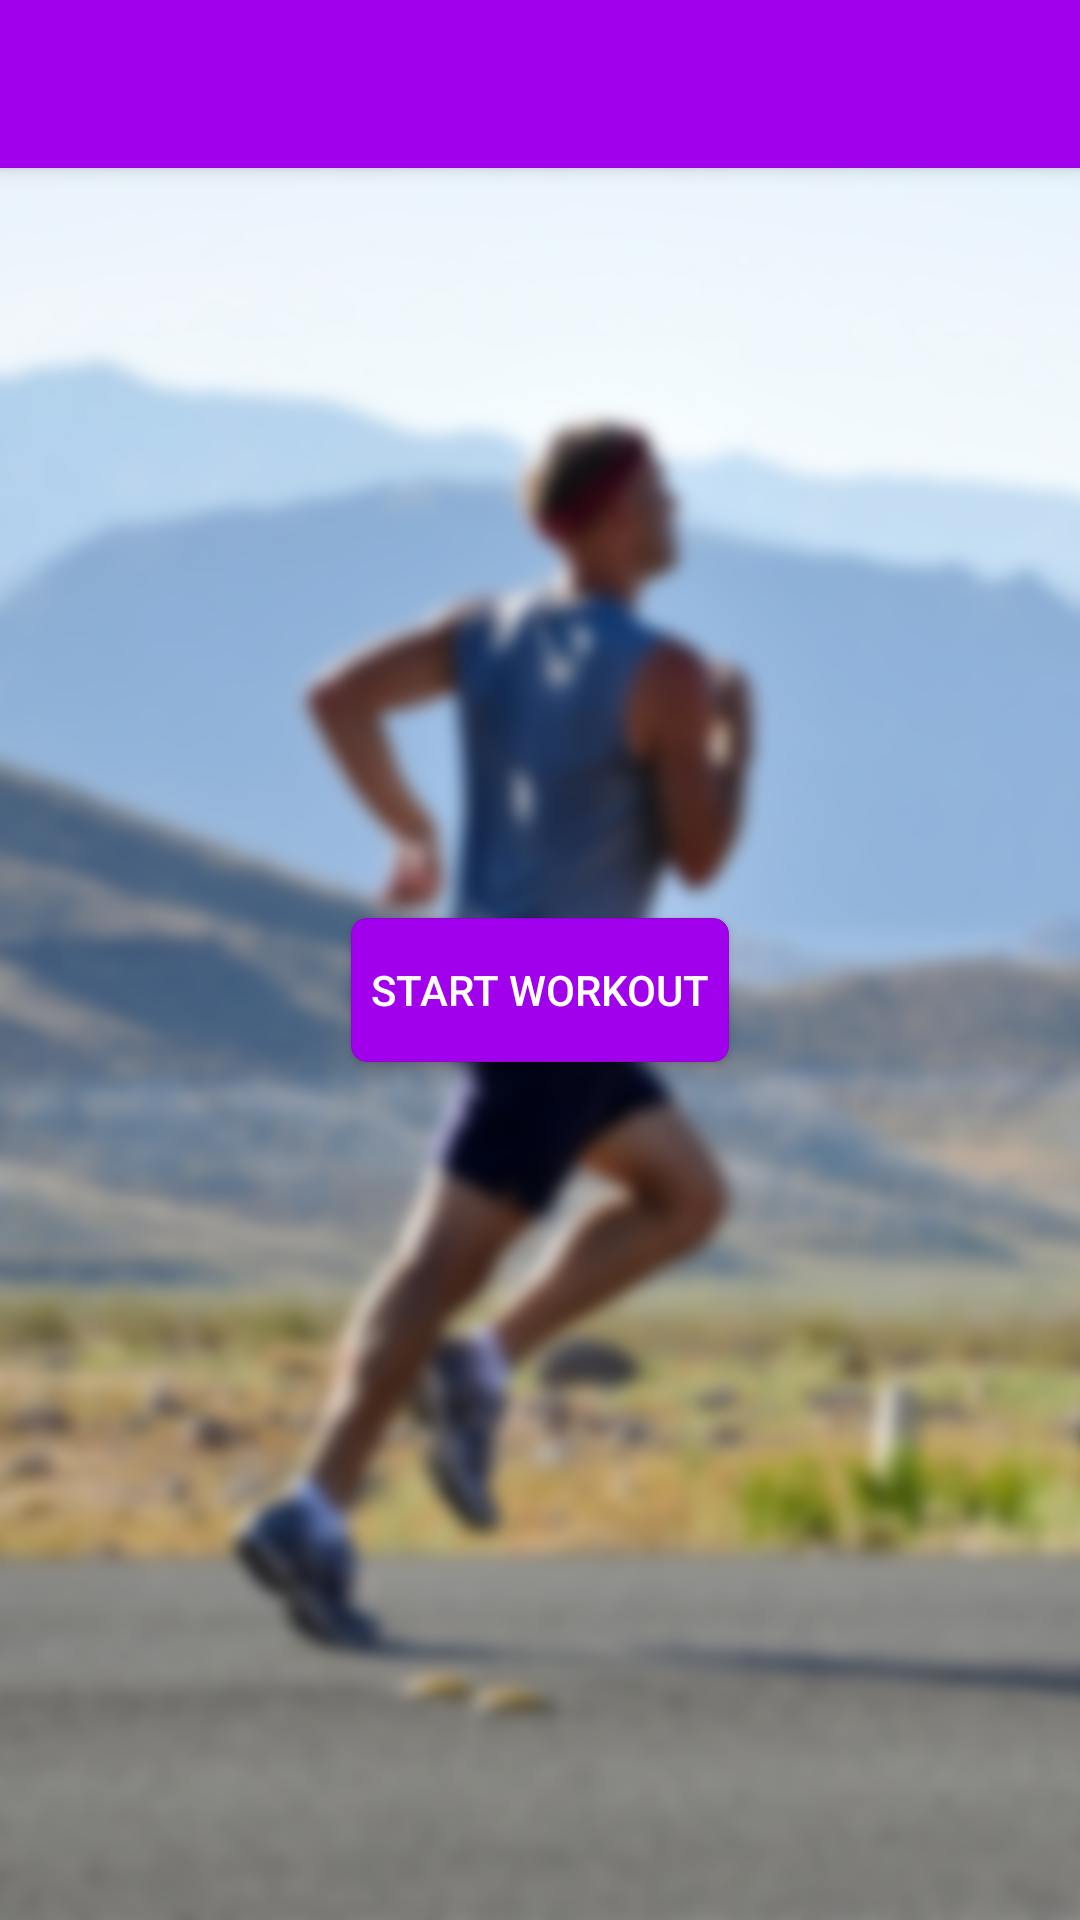

Here is an Android app screen rendered from its layout file. Give the layout XML and the strings, colors and styles it references.
<!-- AndroidManifest.xml: activity theme AppTheme.NoActionBar -->
<!-- res/layout/activity_main.xml -->
<?xml version="1.0" encoding="utf-8"?>
<android.support.design.widget.CoordinatorLayout
    xmlns:android="http://schemas.android.com/apk/res/android"
    xmlns:app="http://schemas.android.com/apk/res-auto"
    xmlns:tools="http://schemas.android.com/tools"
    android:background="@drawable/background"
    android:layout_width="match_parent"
    android:layout_height="match_parent"
    android:fitsSystemWindows="true"
    tools:context="com.team_hrs.fitnesstic.MainActivity">

    <android.support.design.widget.AppBarLayout
        android:layout_width="match_parent"
        android:layout_height="wrap_content"
        android:theme="@style/AppTheme.AppBarOverlay">

        <android.support.v7.widget.Toolbar
            android:id="@+id/toolbar"
            android:layout_width="match_parent"
            android:layout_height="?attr/actionBarSize"
            android:background="?attr/colorPrimary"
            app:popupTheme="@style/AppTheme.PopupOverlay"/>

    </android.support.design.widget.AppBarLayout>

    <include layout="@layout/content_main"/>

</android.support.design.widget.CoordinatorLayout>
<!-- res/layout/content_main.xml (included above) -->
<?xml version="1.0" encoding="utf-8"?>
<RelativeLayout
    xmlns:android="http://schemas.android.com/apk/res/android"
    xmlns:app="http://schemas.android.com/apk/res-auto"
    xmlns:tools="http://schemas.android.com/tools"
    android:layout_width="match_parent"
    android:layout_height="match_parent"
    android:paddingBottom="@dimen/activity_vertical_margin"
    android:paddingLeft="@dimen/activity_horizontal_margin"
    android:paddingRight="@dimen/activity_horizontal_margin"
    android:paddingTop="@dimen/activity_vertical_margin"
    app:layout_behavior="@string/appbar_scrolling_view_behavior"
    tools:context="com.team_hrs.fitnesstic.MainActivity"
    tools:showIn="@layout/activity_main">

    <Button
        android:id="@+id/startMapButton"
        android:layout_width="126dp"
        android:layout_height="wrap_content"
        android:layout_alignParentTop="true"
        android:layout_centerHorizontal="true"
        android:layout_marginTop="250dp"
        android:background="@drawable/start_workout_button"
        android:onClick="openMap"
        android:text="Start Workout"
        android:textColor="#ffffff"/>

    <ListView
        android:layout_width="wrap_content"
        android:layout_height="wrap_content"
        android:id="@+id/listView"
        android:layout_centerHorizontal="true"
        android:layout_below="@+id/startMapButton"/>

    <ProgressBar
        android:layout_width="wrap_content"
        android:layout_height="wrap_content"
        android:id="@+id/progressBar"
        android:layout_below="@+id/startMapButton"
        android:layout_centerHorizontal="true"
        android:layout_marginTop="111dp"/>
</RelativeLayout>
<!-- resources referenced by this layout -->
<resources>
  <!-- drawable background: png bitmap (drawable, 876110 bytes) -->
  <!-- drawable start_workout_button (drawable) -->
  <?xml version="1.0" encoding="utf-8"?>
  <selector xmlns:android="http://schemas.android.com/apk/res/android">
      <item android:state_pressed="false" android:state_focused="false">
          <shape>
              <solid android:color="#a000eb"/>
              <stroke
                  android:width="0.1dp"
                  android:color="#9102d3"/>
              <corners android:radius="5dp"/>
          </shape>
      </item>
  
      <item android:state_pressed="true" android:state_focused="true">
          <shape>
              <solid android:color="#9102d3"/>
              <stroke
                  android:width="0.1dp"
                  android:color="#9102d3"/>
              <corners android:radius="5dp"/>
          </shape>
      </item>
  
      <item android:state_pressed="true" android:state_focused="false">
          <shape>
              <solid android:color="#9102d3"/>
              <stroke
                  android:width="0.1dp"
                  android:color="#9102d3"/>
              <corners android:radius="5dp"/>
          </shape>
      </item>
  </selector>
  <style name="AppTheme.AppBarOverlay" parent="ThemeOverlay.AppCompat.Dark.ActionBar" />
  <style name="AppTheme.PopupOverlay" parent="ThemeOverlay.AppCompat.Light" />
  <style name="AppTheme.NoActionBar">
          <item name="windowActionBar">false</item>
          <item name="windowNoTitle">true</item>
      </style>
</resources>
